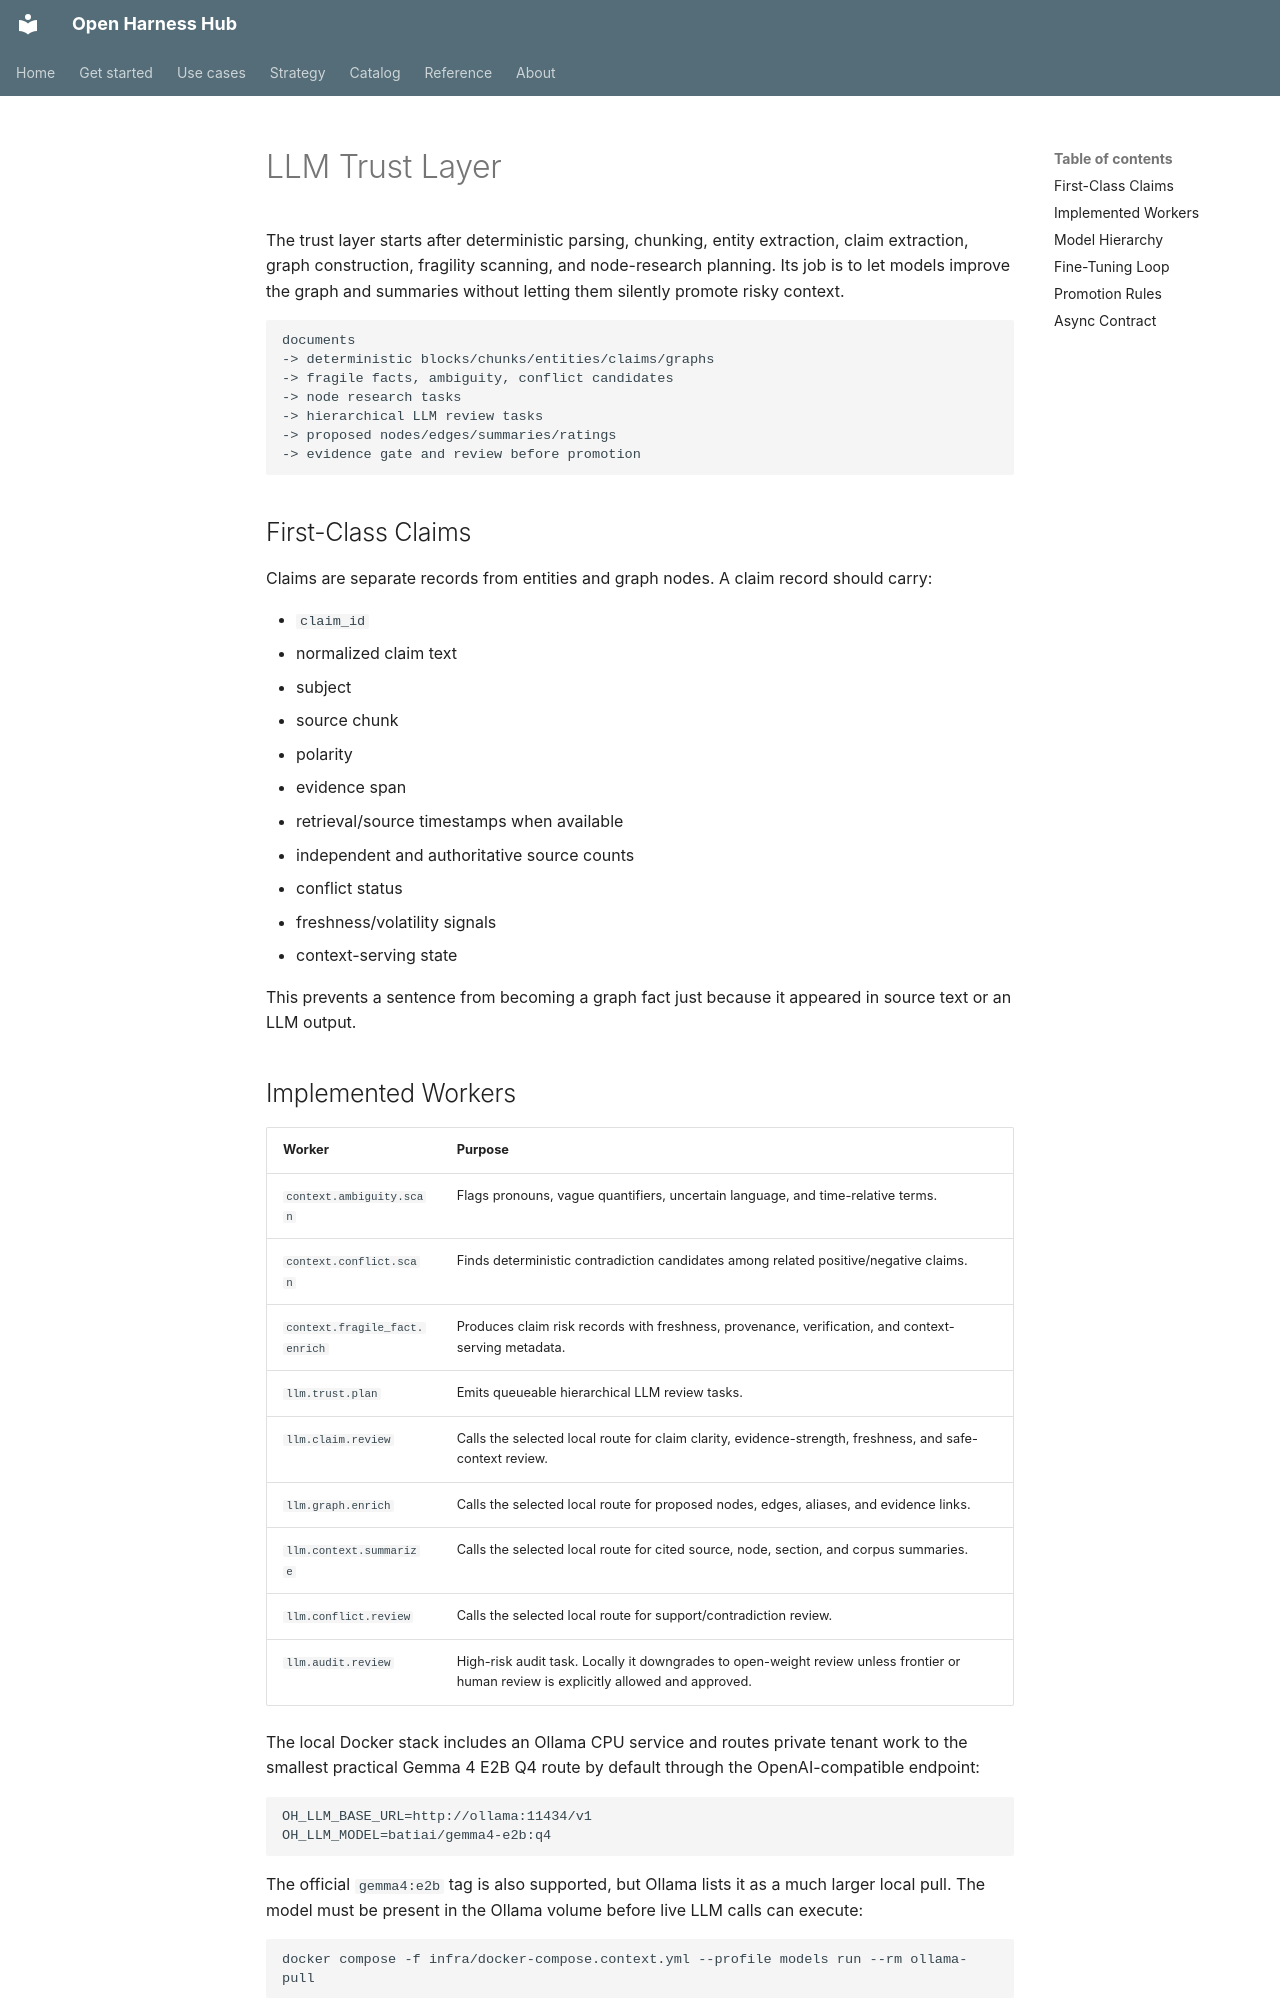

repository: Amarel-Taylor-Scott/open-harness-hub · page: architecture/llm-trust-layer/index.html · generator: mkdocs

# LLM Trust Layer

The trust layer starts after deterministic parsing, chunking, entity extraction,
claim extraction, graph construction, fragility scanning, and node-research
planning. Its job is to let models improve the graph and summaries without
letting them silently promote risky context.

```text
documents
-> deterministic blocks/chunks/entities/claims/graphs
-> fragile facts, ambiguity, conflict candidates
-> node research tasks
-> hierarchical LLM review tasks
-> proposed nodes/edges/summaries/ratings
-> evidence gate and review before promotion
```

## First-Class Claims

Claims are separate records from entities and graph nodes. A claim record should
carry:

- `claim_id`
- normalized claim text
- subject
- source chunk
- polarity
- evidence span
- retrieval/source timestamps when available
- independent and authoritative source counts
- conflict status
- freshness/volatility signals
- context-serving state

This prevents a sentence from becoming a graph fact just because it appeared in
source text or an LLM output.
